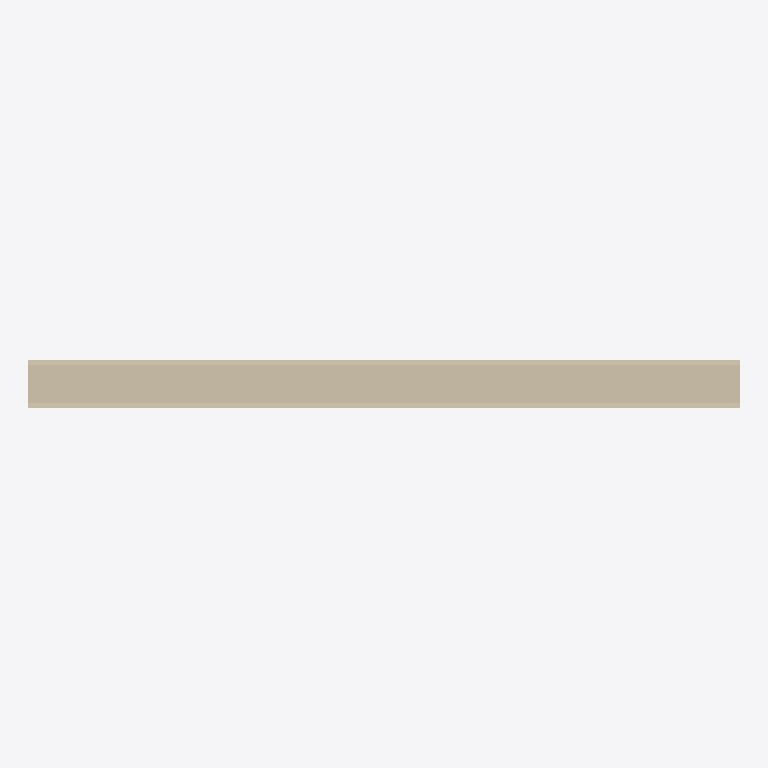
Plan cut of the same IFC building model at storey 'Port de Barcelona' (level 0.00 m, cut at 1.40 m), seen from above with north up, elements coloured by IFC class: 1 wall (beige). Cut surfaces are drawn darker.
Extent 3.0 m × 0.2 m × 2.1 m (x, y, z). Storeys (1): Port de Barcelona at 0.00 m. Elements (1): 1 IfcWall.

HEADER;
FILE_DESCRIPTION(('ViewDefinition [CoordinationView_V2.0]'),'2;1');
FILE_NAME('C:\\Users\\Andres (Ingreen)\\AppData\\Local\\Packages\\48598BIMMars.313206BE35C6','',(''),(''),'','','');
FILE_SCHEMA(('IFC2X3'));
ENDSEC;
DATA;
#73=IFCPROJECT('0dmdwsXKz5CvxXqNAUKCiX',$,'Port de Barcelona',$,$,'Nombre de proyecto','Estado de proyecto',(#16),#74);
#8=IFCSITE('0dmdwsXKz5CvxXqNAUKCiZ',$,'Port de Barcelona',$,'',#3,$,$,.ELEMENT.,(40,25,13,9643),(-3,-42,-20,-772056),0.0,$,$);
#1=IFCBUILDING('0dmdwsXKz5CvxXqNAUKCiW',$,'',$,$,#2,$,'',.ELEMENT.,$,$,$);
#6=IFCBUILDINGSTOREY('0dmdwsXKz5CvxXqN9Xhpx_',$,'Port de Barcelona',$,$,#7,$,'Port de Barcelona',.ELEMENT.,0.0);
#9=IFCWALL('1Z$byIr3vDS8zLRrp9V3yj',$,'APBCN-URB-CER-Cerramiento_Vertical_ConcesionesPublico_MuroHormigon:APBCN-URB-CER-Cerramiento_Vertical_ConcesionesPublico_MuroHormigon:136441',$,'APBCN-URB-CER-Cerramiento_Vertical_ConcesionesPublico_MuroHormigon:APBCN-URB-CER-Cerramiento_Vertical_ConcesionesPublico_MuroHormigon:137289',#10,#13,'136441');
ENDSEC;
